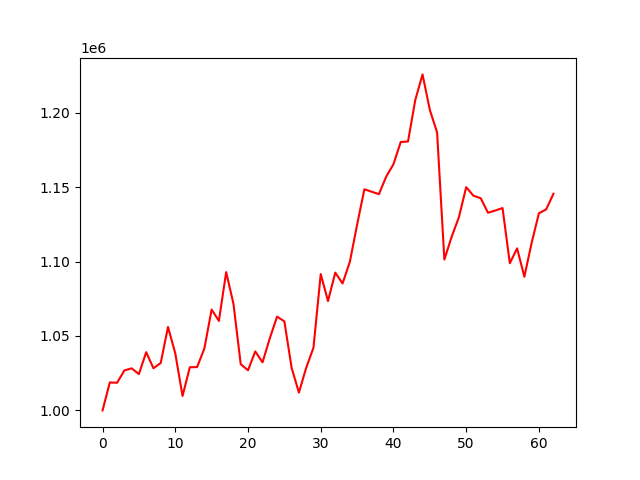

The data file committed next to this chart (first rows):
account_value, date, daily_return
1000000, 2020-04-03, 
1018777, 2020-04-06, 0.01878
1018566, 2020-04-07, -0.0002066
1026830, 2020-04-08, 0.008113
1028244, 2020-04-09, 0.001377
1024397, 2020-04-13, -0.003742
1039115, 2020-04-14, 0.01437
1028309, 2020-04-15, -0.0104
1031864, 2020-04-16, 0.003457
1056066, 2020-04-17, 0.02345
1038322, 2020-04-20, -0.0168
1009681, 2020-04-21, -0.02758
1028988, 2020-04-22, 0.01912
1029090, 2020-04-23, 9.930019464121642e-05
1041571, 2020-04-24, 0.01213
1067723, 2020-04-27, 0.02511
1060122, 2020-04-28, -0.007118
1092900, 2020-04-29, 0.03092
1071617, 2020-04-30, -0.01947
1031050, 2020-05-01, -0.03786
1026959, 2020-05-04, -0.003967
1039601, 2020-05-05, 0.01231
1032294, 2020-05-06, -0.007029
1048516, 2020-05-07, 0.01572
1062984, 2020-05-08, 0.0138
1059826, 2020-05-11, -0.002971
1028560, 2020-05-12, -0.0295
1011932, 2020-05-13, -0.01617
1028612, 2020-05-14, 0.01648
1042087, 2020-05-15, 0.0131
1091569, 2020-05-18, 0.04748
1073425, 2020-05-19, -0.01662
1092549, 2020-05-20, 0.01782
1085263, 2020-05-21, -0.006668
1099696, 2020-05-22, 0.0133
1124659, 2020-05-26, 0.0227
1148540, 2020-05-27, 0.02123
1146884, 2020-05-28, -0.001442
1145238, 2020-05-29, -0.001435
1156988, 2020-06-01, 0.01026
1165371, 2020-06-02, 0.007246
1180272, 2020-06-03, 0.01279
1180597, 2020-06-04, 0.0002756
1208480, 2020-06-05, 0.02362
1225697, 2020-06-08, 0.01425
1201869, 2020-06-09, -0.01944
1186712, 2020-06-10, -0.01261
1101326, 2020-06-11, -0.07195
1116596, 2020-06-12, 0.01387
1129761, 2020-06-15, 0.01179
1149937, 2020-06-16, 0.01786
1144188, 2020-06-17, -0.005
1142516, 2020-06-18, -0.001461
1132757, 2020-06-19, -0.008541
1134251, 2020-06-22, 0.001319
1135920, 2020-06-23, 0.001471
1098849, 2020-06-24, -0.03264
1108854, 2020-06-25, 0.009105
1089799, 2020-06-26, -0.01718
1112518, 2020-06-29, 0.02085
... 3 more rows
